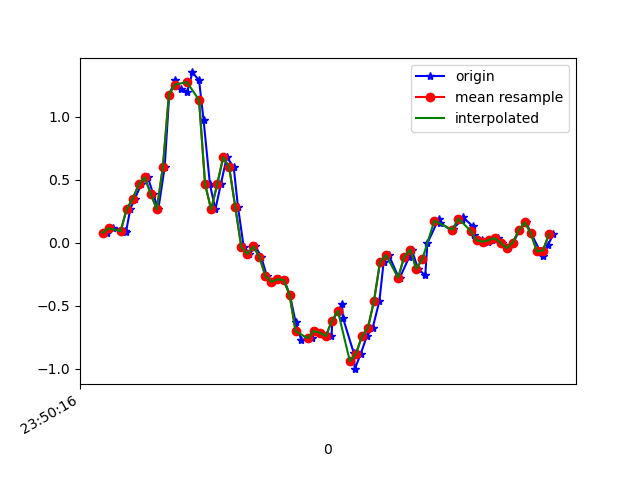

Values plotted in this chart, from the file beside it:
1617666616834, 362253528831125, 0.078882344, 0.19738719, -0.00601165
1617666616856, 362253547852293, 0.1143, -0.3292, 0.04041
1617666616895, 362253566898277, 0.09599, -0.1594, -0.009677
1617666616898, 362253585919445, 0.08743, -0.4, -0.02067
1617666616912, 362253604965429, 0.267, -0.1288, -0.09642
1617666616927, 362253623958149, 0.3489, -0.3707, -0.05732
1617666616948, 362253643001413, 0.4613, -0.7751, -0.04999
1617666616970, 362253662019877, 0.5187, -0.4123, -0.03167
1617666616988, 362253681063141, 0.3855, -1.156, -0.039
1617666617005, 362253700081605, 0.2646, -1.573, -0.276
1617666617026, 362253719124869, 0.6006, -1.548, -0.4519
1617666617041, 362253738131077, 1.172, -2.3, -0.5472
1617666617060, 362253757148741, 1.286, -1.947, -0.7061
1617666617079, 362253776191237, 1.22, -1.873, -0.7134
1617666617101, 362253795208901, 1.197, -2.005, -0.6877
1617666617118, 362253814251365, 1.349, -1.754, -0.6242
1617666617140, 362253833294181, 1.287, -2.222, -0.4409
1617666617155, 362253852337989, 0.9707, -2.156, -0.3554
1617666617176, 362253871356933, 0.4637, -2.19, -0.3114
1617666617194, 362253890400709, 0.2634, -1.904, -0.3395
1617666617212, 362253909419717, 0.4613, -1.705, -0.3188
1617666617232, 362253928471717, 0.6788, -1.567, -0.2589
1617666617255, 362253947491045, 0.5969, -1.424, -0.1966
1617666617269, 362253966535141, 0.2841, -1.244, -0.1599
1617666617288, 362253985554469, -0.03352, -1.002, -0.1257
1617666617307, 362254004598629, -0.08972, -0.6969, -0.07809
1617666617327, 362254023618021, -0.02985, -0.3866, -0.006012
1617666617346, 362254042655781, -0.1117, -0.09338, 0.05385
1617666617365, 362254061674917, -0.2656, 0.1974, 0.07218
1617666617383, 362254080718821, -0.3096, 0.4894, 0.08806
1617666617405, 362254099737893, -0.2901, 0.7545, 0.1357
1617666617422, 362254118757029, -0.295, 0.9988, 0.2188
1617666617441, 362254137790373, -0.4123, 1.21, 0.3202
1617666617460, 362254156809125, -0.6273, 1.367, 0.4045
1617666617479, 362254175852709, -0.7727, 1.485, 0.4411
1617666617513, 362254194871397, -0.758, 1.589, 0.4644
1617666617521, 362254213914981, -0.6994, 1.673, 0.5083
1617666617541, 362254232933541, -0.7128, 1.725, 0.5425
1617666617579, 362254251977061, -0.7409, 1.776, 0.4961
1617666617582, 362254270995813, -0.6224, 1.798, 0.4228
1617666617614, 362254290039397, -0.4843, 1.748, 0.4289
1617666617617, 362254309058213, -0.5955, 1.645, 0.4876
1617666617653, 362254328101733, -0.8753, 1.538, 0.4778
1617666617656, 362254347109349, -1.002, 1.455, 0.424
1617666617676, 362254366152613, -0.8814, 1.346, 0.4082
1617666617696, 362254385171045, -0.7421, 1.243, 0.3874
1617666617716, 362254404189605, -0.6725, 1.182, 0.3068
1617666617738, 362254423232869, -0.4611, 1.158, 0.2139
1617666617752, 362254442252005, -0.1532, 1.07, 0.1895
1617666617769, 362254461295333, -0.09827, 0.9512, 0.1809
1617666617803, 362254480313893, -0.2815, 0.8034, 0.143
1617666617806, 362254499357093, -0.2766, 0.6983, 0.09784
1617666617837, 362254518375589, -0.1117, 0.5847, 0.1101
1617666617845, 362254537416869, -0.05429, 0.399, 0.1663
1617666617866, 362254556435365, -0.207, 0.2377, 0.1565
1617666617890, 362254575478565, -0.2595, 0.1473, 0.08806
1617666617897, 362254594497061, -0.004195, 0.1253, 0.03919
1617666617935, 362254613540389, 0.1913, 0.09965, 0.008649
1617666617939, 362254632558757, 0.1571, 0.04711, -0.03045
1617666617980, 362254651597733, 0.09232, -0.01275, -0.06343
1617666617982, 362254670616101, 0.1119, -0.04207, -0.09153
... 18 more rows
